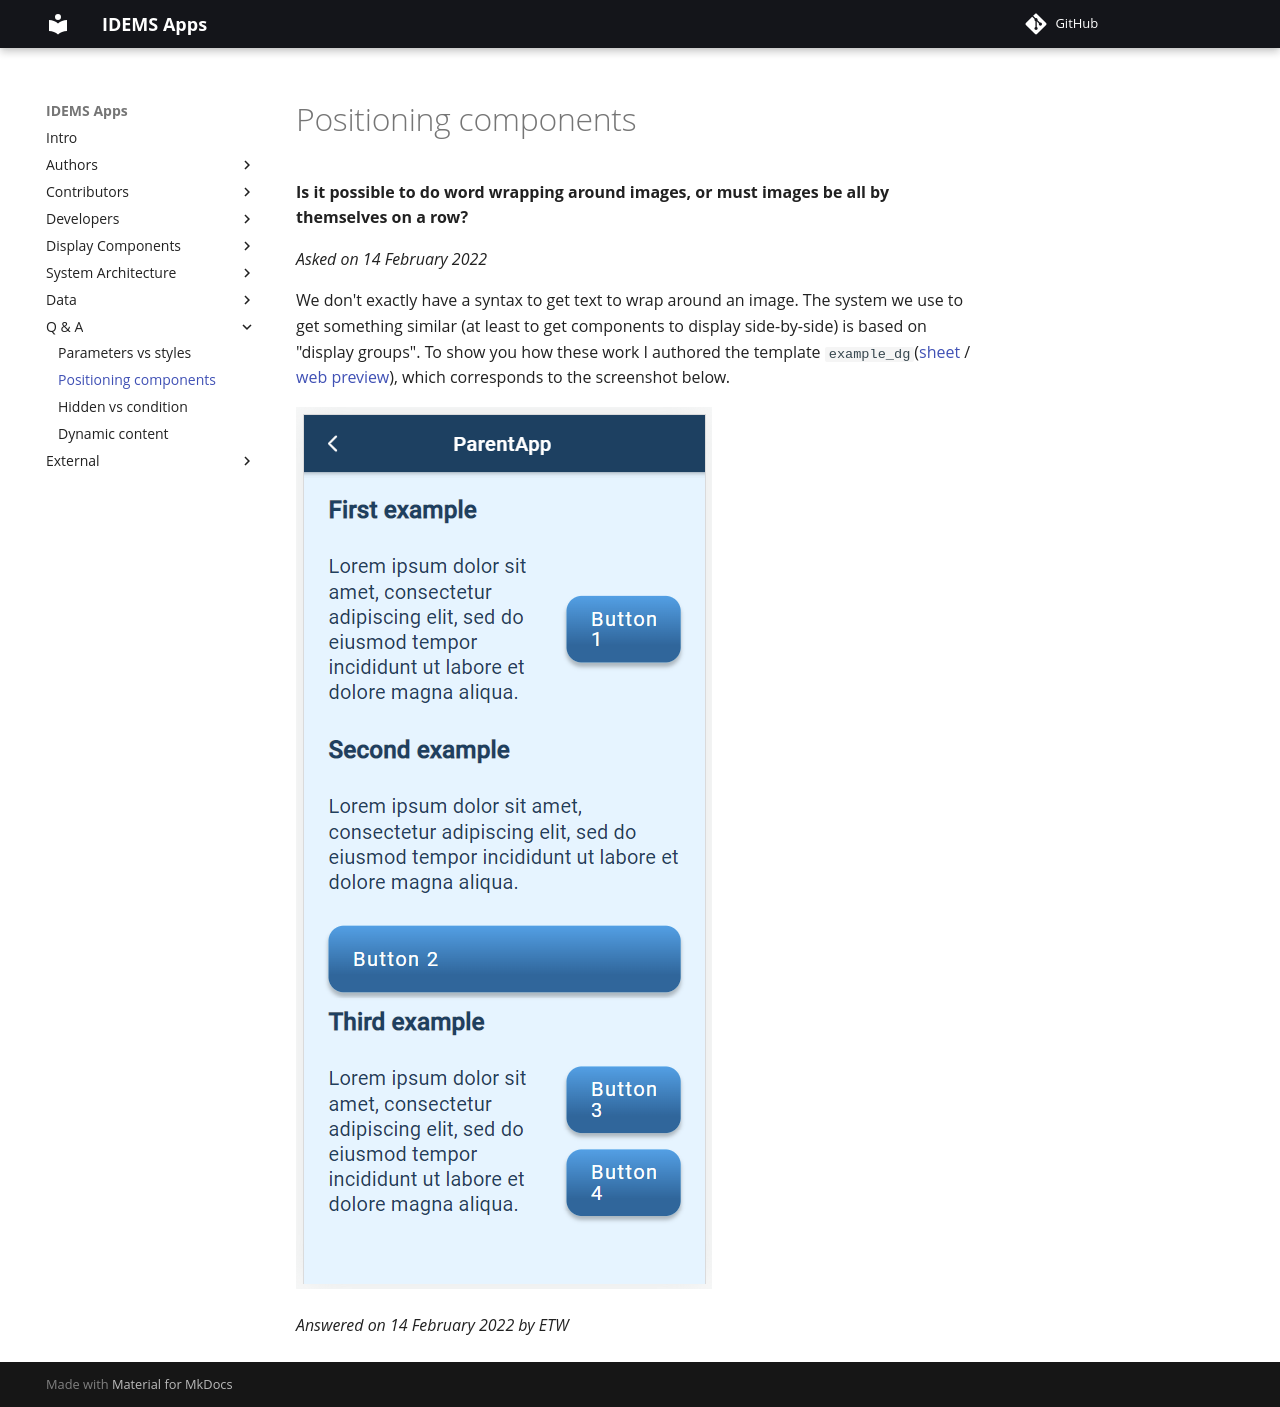

repository: IDEMSInternational/open-app-builder · page: questions/positioning_components/index.html · generator: mkdocs

# Positioning components

**Is it possible to do word wrapping around images, or must images be all by themselves on a row?**

_Asked on 14 February 2022_

We don't exactly have a syntax to get text to wrap around an image. The system we use to get something similar (at least to get components to display side-by-side) is based on "display groups". To show you how these work I authored the template `example_dg`([sheet](https://docs.google.com/spreadsheets/d/1i6Th92RAkGfardxSJdJYWVoMtTkaNr-Xn2kIHDvtQoQ/edit#gid=1595229908) / [web preview](https://idems-debug.web.app/template/example_dg)), which corresponds to the screenshot below. 

![](images/display_group.png)

_Answered on 14 February 2022 by ETW_
